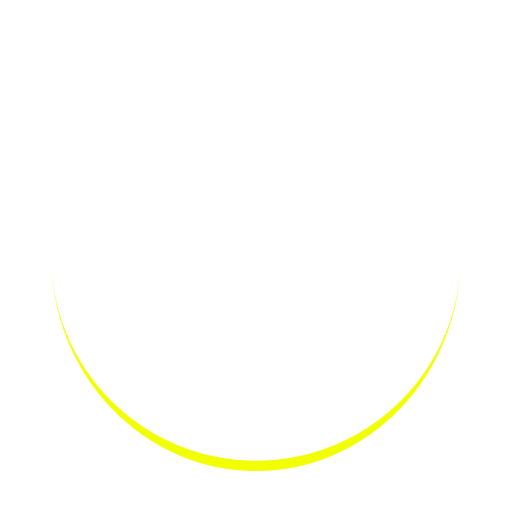
t = 0.00 s
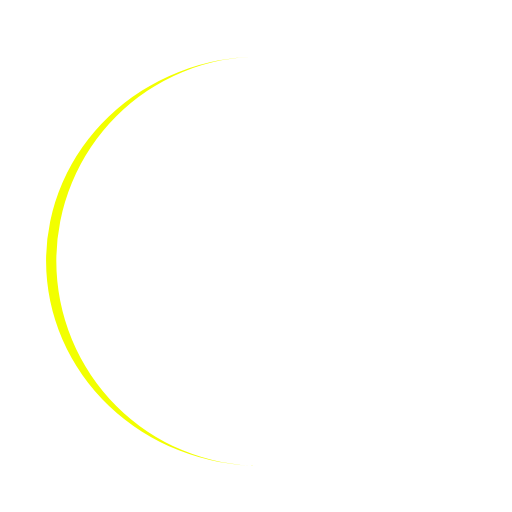
t = 0.25 s
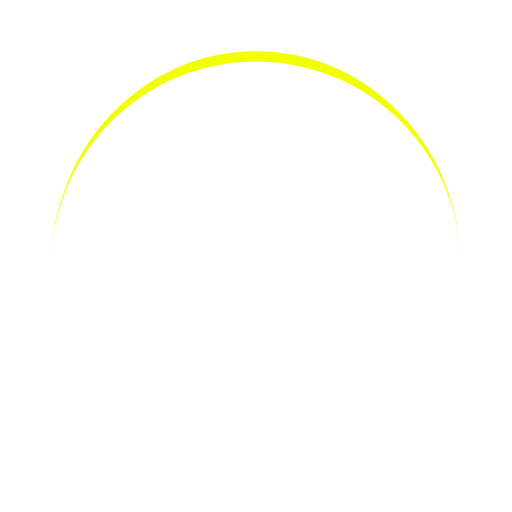
t = 0.50 s
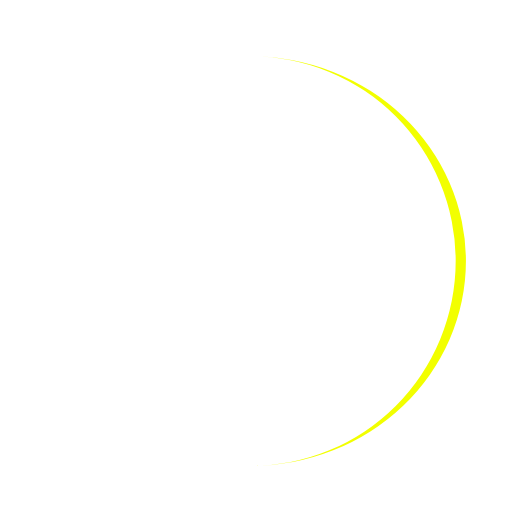
t = 0.75 s

The animated SVG that drew these frames (rendered in a browser with its animation timeline set to each time). Animation: 1 SMIL element (animateTransform=1); one cycle of 1.00 s, repeats indefinitely.

<?xml version="1.0" encoding="utf-8"?>
<svg xmlns="http://www.w3.org/2000/svg" xmlns:xlink="http://www.w3.org/1999/xlink" style="margin:auto; background: transparent; display: block; shape-rendering: auto;" width="150px" height="150px" viewBox="0 0 100 100" preserveAspectRatio="xMidYMid">
<path d="M10 50A40 40 0 0 0 90 50A40 42 0 0 1 10 50" fill="#f2ff00" stroke="none">
  <animateTransform attributeName="transform" type="rotate" dur="1s" repeatCount="indefinite" keyTimes="0;1" values="0 50 51;360 50 51"></animateTransform>
</path>
</svg>
